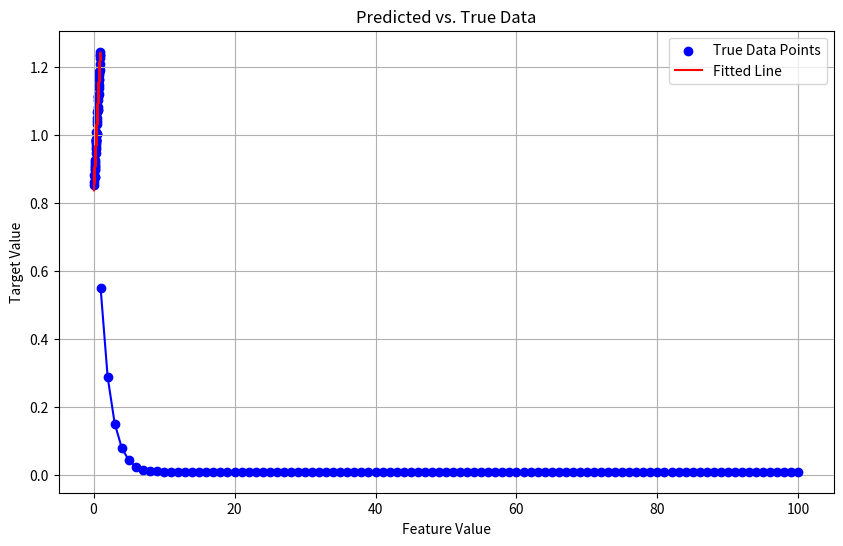

This chart was generated by the following Python code:
import numpy as np
import matplotlib.pyplot as plt
import pandas as pd

np.random.seed(2024)

class LinearRegressionBatchGD:
  def __init__(self, learning_rate=0.01, max_epochs=100, batch_size=10):
    '''
    Initializing the parameters of the model

    Args:
      learning_rate : learning rate for batch gradient descent
      max_epochs : maximum number of epochs that the batch gradient descent algorithm will run for
      batch-size : size of the batches used for batch gradient descent.

    Returns:
      None
    '''
    self.learning_rate = learning_rate
    self.max_epochs = max_epochs
    self.batch_size = batch_size
    self.weights = None

  def fit(self, X, y, plot=True):
    '''
    This function is used to train the model using batch gradient descent.

    Args:
      X : 2D numpy array of training set data points. Dimensions (n x (d+1))
      y : 2D numpy array of target values in the training dataset. Dimensions (n x 1)

    Returns :
      None
    '''
    if self.batch_size is None:
      self.batch_size = X.shape[0]

    # Initialize the weights
    self.weights = np.zeros((X.shape[1],1))

    prev_weights = self.weights

    self.error_list = []  #stores the loss for every epoch
    for epoch in range(self.max_epochs):

      batches = create_batches(X, y, self.batch_size)
      for batch in batches:
        X_batch, y_batch = batch  #X_batch and y_batch are data points and target values for a given batch

        # Complete the inner "for" loop to calculate the gradient of loss w.r.t weights, i.e. dw and update the weights
        # You should use "compute_gradient()"  function to calculate gradient.
        dw = self.compute_gradient(X_batch, y_batch, self.weights)
        self.weights = self.weights- self.learning_rate * dw


      # After the inner "for" loop ends, calculate loss on the entire data using "compute_rmse_loss()" function and
      # add the loss of each epoch to the "error list"
      loss = self.compute_rmse_loss(X, y, self.weights)
      self.error_list.append(loss)

      if np.linalg.norm(self.weights - prev_weights) < 1e-5:
        print(f" Stopping at epoch {epoch}.")
        break
    
    if plot:
        plot_loss(self.error_list, self.max_epochs)

  def predict(self, X):
    '''
    This function is used to predict the target values for the given set of feature values

    Args:
      X: 2D numpy array of data points. Dimensions (n x (d+1))

    Returns:
      2D numpy array of predicted target values. Dimensions (n x 1)
    '''
    # Write your code here
    # Compute the predictions
    predictions = np.dot(X, self.weights)

    return predictions
    #raise NotImplementedError()

  def compute_rmse_loss(self, X, y, weights):
    '''
    This function computes the Root Mean Square Error (RMSE)

    Args:
      X : 2D numpy array of data points. Dimensions (n x (d+1))
      y : 2D numpy array of target values. Dimensions (n x 1)
      weights : 2D numpy array of weights of the model. Dimensions ((d+1) x 1)

    Returns:
      loss : 2D numpy array of RMSE loss. float
    '''
    # Write your code here
    # Compute predictions
    predictions = np.dot(X, weights)

    # Compute the root mean squared error
    RMSE = np.sqrt(np.mean((predictions - y) ** 2))

    return RMSE
    # raise NotImplementedError()

  def compute_gradient(self, X, y, weights):
    '''
    This function computes the gradient of mean squared-error loss w.r.t the weights

    Args:
      X : 2D numpy array of data points. Dimensions (n x (d+1))
      y : 2D numpy array of target values. Dimensions (n x 1)
      weights : 2D numpy array of weights of the model. Dimensions ((d+1) x 1)

    Returns:
      dw : 2D numpy array of gradients w.r.t weights. Dimensions ((d+1) x 1)
    '''
    # Write your code here. Note: Make sure you divide the gradient (dw) by the total number of training instances
    # before returning to prevent "exploding gradients".
    # Number of data points
    n = X.shape[0]

    # Compute the predictions
    predictions = np.dot(X, weights)

    # Compute the error (difference between predictions and actual target values)
    error = predictions - y

    # Compute the gradient of the MSE loss w.r.t weights
    dw = (1 / n) * np.dot(X.T, error)

    return dw
    #raise NotImplementedError()

def plot_loss(error_list, total_epochs):
  '''
  This function plots the loss for each epoch.

  Args:
    error_list : list of validation loss for each epoch
    total_epochs : Total number of epochs
  Returns:
    None
  '''
  # Complete this function to plot the graph of losses stored in model's "error_list"
  plt.figure(figsize=(10, 6))
  plt.plot(range(1, total_epochs + 1), error_list, marker='o', linestyle='-', color='b')
  plt.xlabel('Epochs')
  plt.ylabel('RMSE Loss')
  plt.title('Loss vs. Epochs')
  plt.grid(True)
  plt.savefig("plot_loss.png")
  #raise NotImplementedError()

def plot_learned_equation(X, y, y_hat):
    '''
    This function generates the plot to visualize how well the learned linear equation fits the dataset  

    Args:
      X : 2D numpy array of data points. Dimensions (n x 2)
      y : 2D numpy array of target values. Dimensions (n x 1)
      y_hat : 2D numpy array of predicted values. Dimensions (n x 1)

    Returns:
      None
    '''
    # Plot a 2d plot, with only  X[:,1] on x-axis (Think on why you can ignore X[:, 0])
    # Use y_hat to plot the line. DO NOT use y.

    plt.scatter(X[:, 1], y, color='blue', label='True Data Points')
    plt.plot(X[:, 1], y_hat, color='red', label='Fitted Line')

    # Add labels and legend
    plt.xlabel('Feature Value')
    plt.ylabel('Target Value')
    plt.title('Predicted vs. True Data')
    plt.legend()
    plt.savefig("gradient_descent.png")
    #raise NotImplementedError()

############################################
#####        Helper functions          #####
############################################
def generate_toy_dataset():
    '''
    This function generates a simple toy dataset containing 300 points with 1d feature 
    '''
    X = np.random.rand(300, 2)
    X[:, 0] = 1 # bias term
    weights = np.random.rand(2,1)
    noise = np.random.rand(300,1) / 32
    y = np.matmul(X, weights) + noise
    
    X_train = X[:250]
    X_test = X[250:]
    y_train = y[:250]
    y_test = y[250:]
    
    return X_train, y_train, X_test, y_test

def create_batches(X, y, batch_size):
  '''
  This function is used to create the batches of randomly selected data points.

  Args:
    X : 2D numpy array of data points. Dimensions (n x (d+1))
    y : 2D numpy array of target values. Dimensions (n x 1)

  Returns:
    batches : list of tuples with each tuple of size batch size.
  '''
  batches = []
  data = np.hstack((X, y))
  np.random.shuffle(data)
  num_batches = data.shape[0]//batch_size
  i = 0
  for i in range(num_batches+1):
    if i<num_batches:
      batch = data[i * batch_size:(i + 1)*batch_size, :]
      X_batch = batch[:, :-1]
      Y_batch = batch[:, -1].reshape((-1, 1))
      batches.append((X_batch, Y_batch))
    if data.shape[0] % batch_size != 0 and i==num_batches:
      batch = data[i * batch_size:data.shape[0]]
      X_batch = batch[:, :-1]
      Y_batch = batch[:, -1].reshape((-1, 1))
      batches.append((X_batch, Y_batch))
  return batches


# Terminal text coloring
RESET = '\033[0m'
GREEN = '\033[32m'
RED = '\033[31m'

if __name__ == '__main__':
    
    print(RED + "##### Gradient descent solution for linear regression #####")
    
    # Hyperparameters
    learning_rate = 0.01
    batch_size = 5 # None
    max_epochs = 100
    
    print(RESET +  "Loading dataset: ",end="")
    try:
        X_train, y_train, X_test, y_test = generate_toy_dataset()
        print(GREEN + "done")
    except Exception as e:
        print(RED + "failed")
        print(e)
        exit()
    
    print(RESET + "Calculating closed form solution: ", end="")
    try:
        linear_reg = LinearRegressionBatchGD(learning_rate=learning_rate, max_epochs=max_epochs, batch_size=5)
        linear_reg.fit(X_train,y_train)
        print(GREEN + "done")
    except Exception as e:
        print(RED + "failed")
        print(e)
        exit()
    
    print(RESET + "Predicting for test split: ", end="")
    try:
        y_hat = linear_reg.predict(X_test)
        print(GREEN + "done")
    except Exception as e:
        print(RED + "failed")
        print(e)
        exit()
    
    print(RESET + "Plotting the solution: ", end="")
    try:
        plot_learned_equation(X_test, y_test, y_hat)
        print(GREEN + "done")
    except Exception as e:
        print(RED + "failed")
        print(e)
        exit()